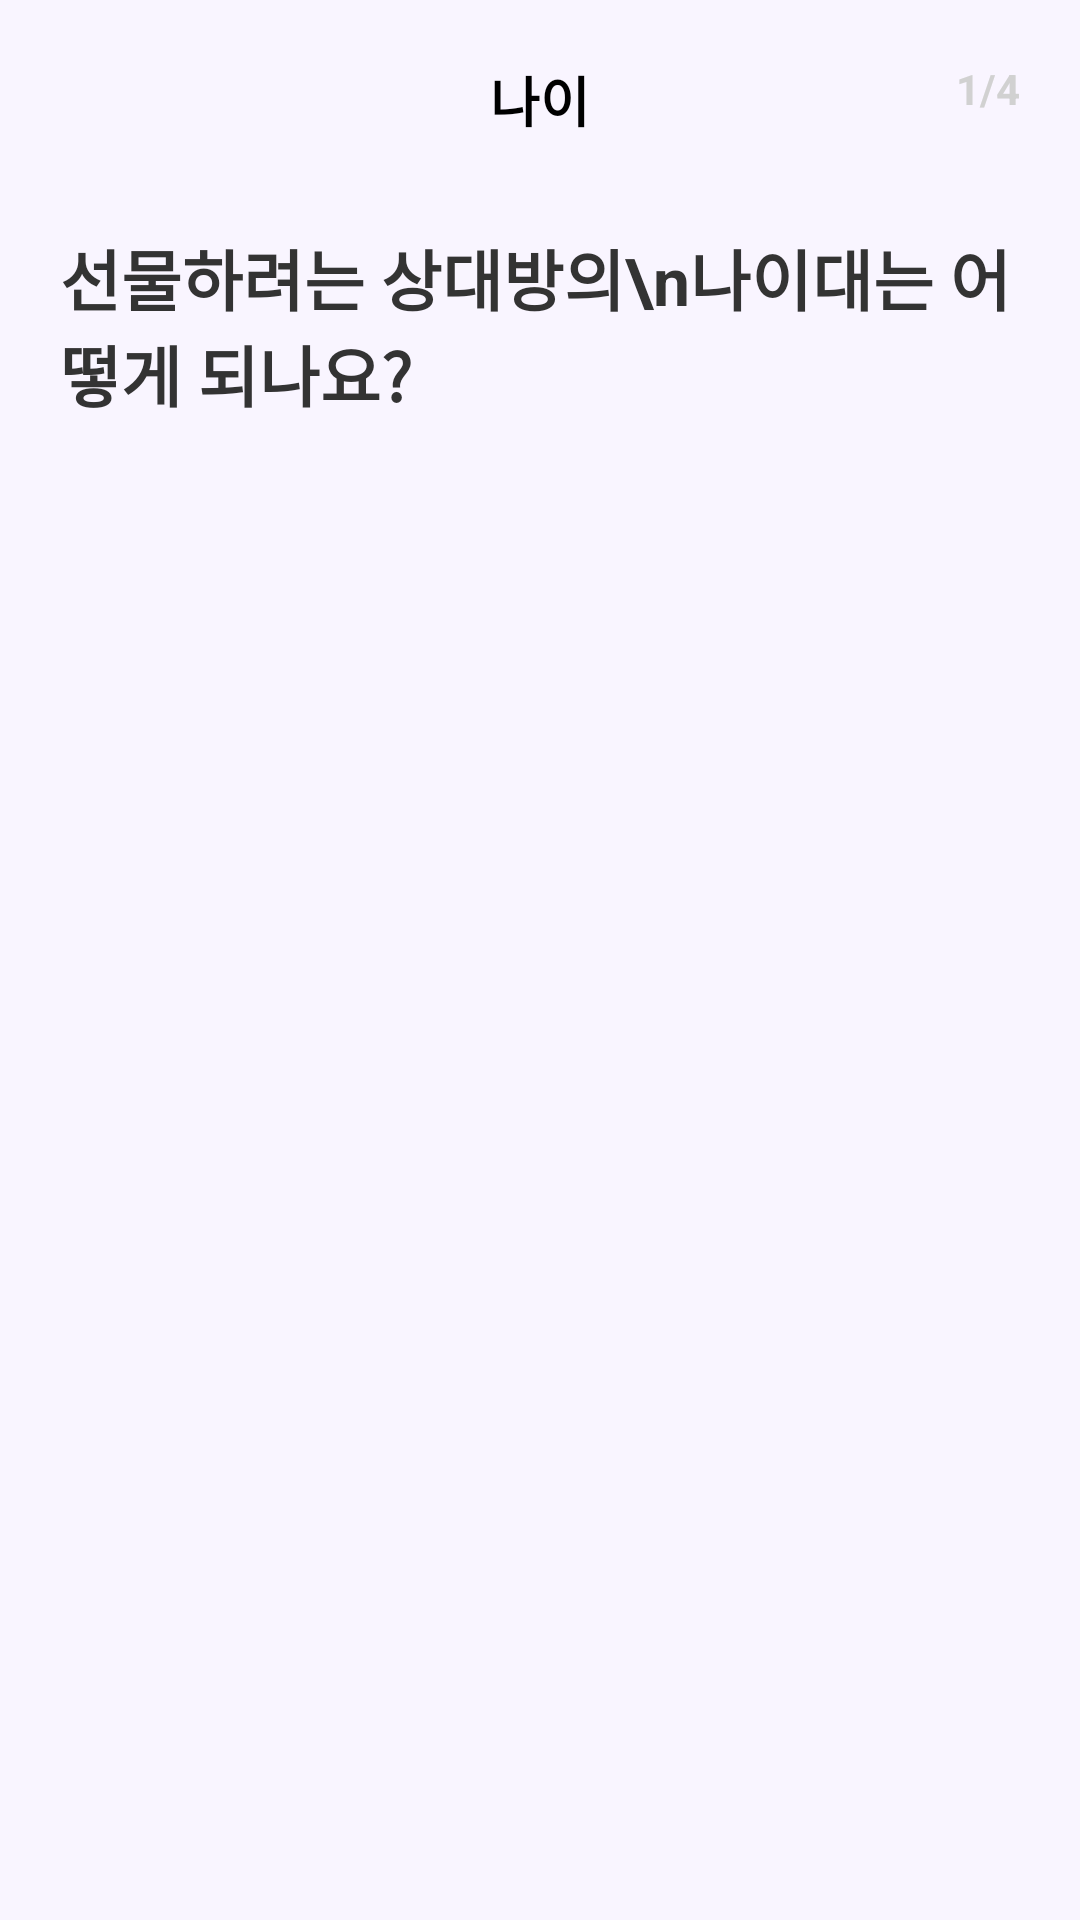

This screen was rendered from an Android layout file. Write that file and the resources it references.
<!-- AndroidManifest.xml: application theme Theme.Gift4U -->
<!-- res/layout/fragment_keyword_question.xml -->
<?xml version="1.0" encoding="utf-8"?>
<androidx.constraintlayout.widget.ConstraintLayout xmlns:android="http://schemas.android.com/apk/res/android"
    xmlns:app="http://schemas.android.com/apk/res-auto"
    android:layout_width="match_parent"
    android:layout_height="match_parent"
    android:background="#F9F5FF"
    android:padding="20dp">

    <TextView
        android:id="@+id/tv_keyword_progress"
        android:layout_width="wrap_content"
        android:layout_height="wrap_content"
        android:text="1/4"
        android:textStyle="bold"
        android:textColor="@color/colorGrayIcon"
        app:layout_constraintTop_toTopOf="parent"
        app:layout_constraintEnd_toEndOf="parent" />

    <ImageView
        android:id="@+id/btn_back"
        android:layout_width="25dp"
        android:layout_height="25dp"
        android:layout_marginLeft="0dp"
        android:src="@drawable/ic_arrow_back"
        app:layout_constraintStart_toStartOf="parent"
        app:layout_constraintTop_toTopOf="parent" />

    <TextView
        android:id="@+id/tv_question_title"
        android:layout_width="wrap_content"
        android:layout_height="wrap_content"
        android:text="나이"
        android:textColor="@color/black"
        android:textSize="18sp"
        android:textStyle="bold"
        android:gravity="center"
        app:layout_constraintTop_toTopOf="parent"
        app:layout_constraintStart_toStartOf="parent"
        app:layout_constraintEnd_toEndOf="parent"/>

    <TextView
        android:id="@+id/tv_question_subtitle"
        android:layout_width="wrap_content"
        android:layout_height="wrap_content"
        android:text="선물하려는 상대방의\n나이대는 어떻게 되나요?"
        android:textColor="#333333"
        android:textSize="22sp"
        android:textStyle="bold"
        android:layout_marginTop="30dp"
        app:layout_constraintStart_toStartOf="parent"
        app:layout_constraintTop_toBottomOf="@id/tv_question_title" />

    <androidx.recyclerview.widget.RecyclerView
        android:id="@+id/rv_options"
        android:layout_width="match_parent"
        android:layout_height="0dp"
        android:layout_marginTop="40dp"
        android:overScrollMode="never"
        app:layout_constraintTop_toBottomOf="@id/tv_question_subtitle"
        app:layout_constraintBottom_toBottomOf="parent" />

    <androidx.constraintlayout.widget.ConstraintLayout
        android:id="@+id/layout_loading"
        android:layout_width="match_parent"
        android:layout_height="match_parent"
        android:background="#F9F5FF"
        android:visibility="gone"
        android:clickable="true"
        android:focusable="true"
        android:elevation="100dp"
        app:layout_constraintTop_toTopOf="parent"
        app:layout_constraintBottom_toBottomOf="parent"
        app:layout_constraintStart_toStartOf="parent"
        app:layout_constraintEnd_toEndOf="parent">

        <com.airbnb.lottie.LottieAnimationView
            android:id="@+id/lottie_loading"
            android:layout_width="200dp"
            android:layout_height="200dp"
            app:lottie_rawRes="@raw/loading_animation"
            app:lottie_autoPlay="true"
            app:lottie_loop="true"
            app:layout_constraintTop_toTopOf="parent"
            app:layout_constraintBottom_toBottomOf="parent"
            app:layout_constraintStart_toStartOf="parent"
            app:layout_constraintEnd_toEndOf="parent" />

        <TextView
            android:layout_width="wrap_content"
            android:layout_height="wrap_content"
            android:text="선물 성향을 분석 중입니다..."
            android:textColor="@color/colorPrimary"
            android:textSize="18sp"
            android:textStyle="bold"
            android:layout_marginTop="20dp"
            app:layout_constraintTop_toBottomOf="@id/lottie_loading"
            app:layout_constraintStart_toStartOf="parent"
            app:layout_constraintEnd_toEndOf="parent"/>

    </androidx.constraintlayout.widget.ConstraintLayout>

</androidx.constraintlayout.widget.ConstraintLayout>
<!-- resources referenced by this layout -->
<resources>
  <color name="black">#FF000000</color>
  <color name="colorGrayIcon">#D1D1D1</color>
  <color name="colorPrimary">#6401BB</color>
  <style name="Theme.Gift4U" parent="Base.Theme.Gift4U" />
  <style name="Base.Theme.Gift4U" parent="Theme.Material3.DayNight.NoActionBar">
          
          
      </style>
</resources>
